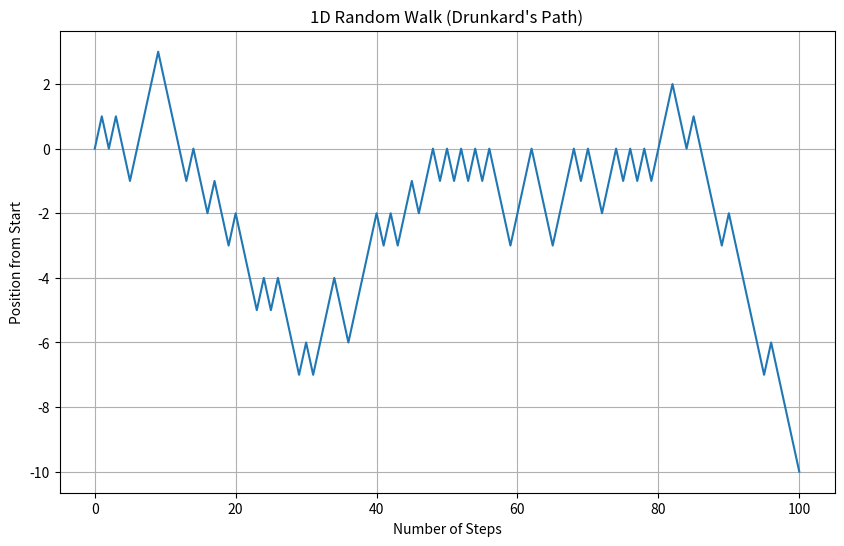

Write Python code to recreate this figure.
import numpy as np
import matplotlib.pyplot as plt

# Simulation parameters
num_steps = 100

# Creating random steps
# Each choice should be either 1 or -1 (i.e forward or backward)

steps = np.random.choice([1,-1], size = num_steps)

#Calculating the path
#The position at any point is the sum of the random 1000 steps taken
#np.insert(0,0) we want to have 0 as the starting position not 1 (which would have meant he has 
#already taken a step)
positions = np.cumsum(np.insert(steps,0,0))

#Visualizing our code
plt.figure(figsize=(10,6))   #create graph
plt.plot(positions)             #plot positions

#Adding Labels to Plot
plt.title("1D Random Walk (Drunkard's Path)")
plt.xlabel("Number of Steps")
plt.ylabel("Position from Start")
plt.grid(True)

plt.show()

